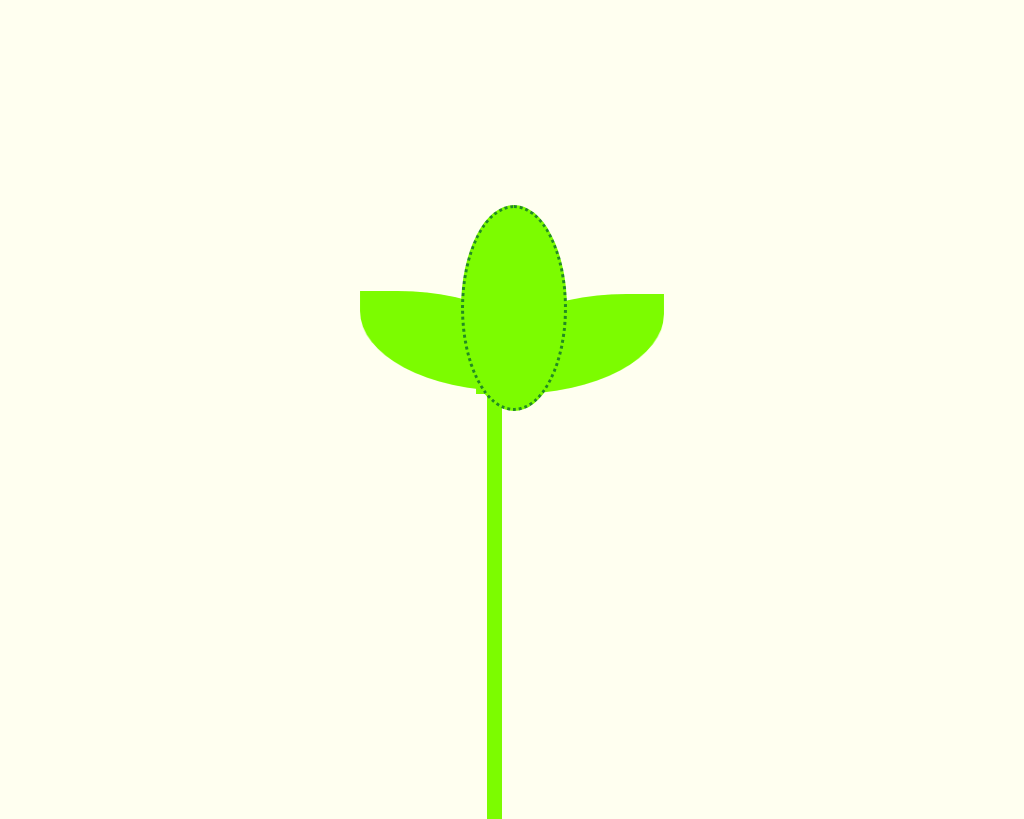

Recreate this image using only HTML and CSS.

<!-- file: cssshape.html -->
<html>
<head>
    <link rel="stylesheet" type="text/css" href="cssshape.css">
    <title>shape</title>
</head>
<body>
    <div class="tear1"></div>
    <div class="tear2"></div>
    <div class="tear3"></div>
    <div class="tear"></div>
</body>
</html>

/* file: cssshape.css */

html{
    background-color:ivory;
}

.tear {
    border-color: forestgreen;
    position:absolute;
    left:45vw;
    top:20vw;
  width: 100px;
  height: 200px;
  border-style: dotted;
    border-width: 3px;
  border-radius: 80%;
    color:rgba(0,0,0,0);
  background: lawngreen;
}

/*

.tear:hover{
    transform: rotateY(520deg) scale(1.5) rotateZ(900deg) ;
    background: pink;
    transition: all 3s;
    border-bottom-left-radius: 10%;
    border-bottom-right-radius: 10%;
    border-top-right-radius: 50%;
    border-top-left-radius: 50%;
    color:rgba(0,0,0,.5);
    top:15vw;
}
*/


.tear:hover{
    transform:  scale(1.5)  ;
    background: lightpink;
    transition: all 3s;
    border-bottom-left-radius: 50%;
    border-bottom-right-radius: 50%;
    border-top-right-radius: 10%;
    border-top-left-radius: 10%;
    color:rgba(0,0,0,.5);
    top:15vw;
    animation: neon1 1.5s ease-in-out infinite alternate;
    box-shadow: 0 0 20vw #FF0000, 0 0 20vw pink;
  border-style: none;
}

.tear1{
    position: relative;
    left:50vw;
    top:23vw;
    width:100px;
    height:200px;
    background-color:lawngreen;
    border-top-left-radius: 80%;
    border-bottom-right-radius: 80%;
     transform: rotateY(40deg) rotateZ(90deg) rotateX(120deg);
}

.tear2{
    position: absolute;
    left:39.5vw;
    top:23.5vw;
    width:100px;
    height:200px;
    background-color:lawngreen;
    border-top-right-radius: 80%;
    border-bottom-left-radius: 80%;
     transform: rotateY(40deg) rotateZ(90deg) rotateX(120deg);
}

.tear3{
    position: absolute;
    left:47.6vw;
    top:30vw;
    width:15px;
    height:50vw;
    background-color:lawngreen;
}
